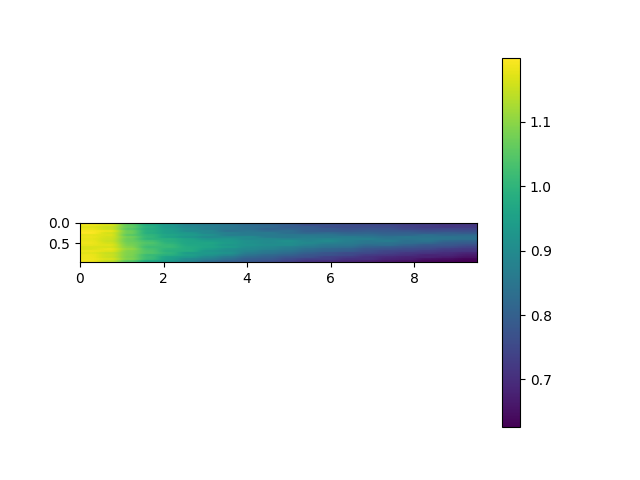

The file beside this chart, header and first rows:
, 0.0, 0.5, 1.0, 1.5, 2.0, 2.5, 3.0, 3.5, 4.0, 4.5, 5.0, 5.5, 6.0, 6.5, 7.0, 7.5, 8.0, 8.5, 9.0, 9.5
0.0, 1.189, 1.149, 1.052, 0.9905, 0.928, 0.8906, 0.8705, 0.8356, 0.8204, 0.7944, 0.7874, 0.7713, 0.7699, 0.7492, 0.7437, 0.736, 0.7296, 0.727, 0.7198, 0.7126
0.05, 1.188, 1.17, 1.058, 0.9735, 0.9293, 0.8797, 0.864, 0.8512, 0.8268, 0.816, 0.7979, 0.7615, 0.7653, 0.7583, 0.75, 0.7466, 0.7324, 0.7286, 0.7152, 0.7173
0.1, 1.173, 1.151, 1.063, 0.9875, 0.9311, 0.8919, 0.8746, 0.8549, 0.836, 0.8255, 0.7961, 0.795, 0.7643, 0.7593, 0.7613, 0.7574, 0.739, 0.7273, 0.7195, 0.723
0.15, 1.181, 1.153, 1.049, 0.9781, 0.9428, 0.9064, 0.8699, 0.8525, 0.8365, 0.8074, 0.8113, 0.7985, 0.7893, 0.7709, 0.7752, 0.7719, 0.7496, 0.744, 0.7504, 0.7432
0.2, 1.193, 1.183, 1.072, 0.9877, 0.947, 0.901, 0.8936, 0.8408, 0.8515, 0.8306, 0.8355, 0.7995, 0.7902, 0.787, 0.7921, 0.7872, 0.7807, 0.7678, 0.7658, 0.7638
0.25, 1.2, 1.161, 1.073, 0.983, 0.9483, 0.9299, 0.8903, 0.8774, 0.8602, 0.8628, 0.8331, 0.817, 0.8266, 0.8107, 0.8108, 0.8009, 0.803, 0.7891, 0.7996, 0.7866
0.3, 1.177, 1.17, 1.053, 1.001, 0.9635, 0.9413, 0.9185, 0.8692, 0.8652, 0.8596, 0.8567, 0.8525, 0.8507, 0.8308, 0.8333, 0.816, 0.8147, 0.8364, 0.816, 0.8237
0.35, 1.184, 1.161, 1.079, 1.006, 0.9555, 0.9255, 0.8993, 0.9039, 0.9037, 0.8663, 0.8565, 0.8685, 0.8588, 0.8667, 0.851, 0.8404, 0.8511, 0.8417, 0.8439, 0.8377
0.4, 1.178, 1.158, 1.069, 0.9991, 0.9877, 0.9582, 0.9265, 0.9261, 0.8989, 0.8983, 0.8843, 0.8782, 0.8857, 0.8739, 0.8766, 0.85, 0.848, 0.8533, 0.8456, 0.8398
0.45, 1.182, 1.152, 1.069, 1.029, 0.9855, 0.9626, 0.9492, 0.9343, 0.9154, 0.902, 0.9163, 0.8858, 0.8989, 0.8736, 0.8523, 0.8695, 0.8371, 0.8462, 0.8169, 0.8077
0.5, 1.185, 1.161, 1.077, 1.043, 0.9971, 0.9632, 0.9635, 0.942, 0.9137, 0.901, 0.9064, 0.8945, 0.8782, 0.8659, 0.8505, 0.8412, 0.8344, 0.8231, 0.7949, 0.791
0.55, 1.179, 1.172, 1.083, 1.033, 1.009, 0.9695, 0.9593, 0.9282, 0.9201, 0.9072, 0.9084, 0.8793, 0.856, 0.8534, 0.8279, 0.8362, 0.8079, 0.7849, 0.7836, 0.7651
0.6, 1.167, 1.163, 1.092, 1.019, 1.012, 0.9778, 0.9618, 0.9437, 0.9079, 0.8922, 0.8747, 0.8587, 0.8434, 0.8343, 0.8053, 0.7934, 0.7823, 0.7688, 0.7612, 0.7437
0.65, 1.168, 1.18, 1.108, 1.033, 0.9978, 0.9788, 0.9485, 0.9154, 0.8982, 0.8845, 0.8642, 0.8339, 0.8152, 0.8052, 0.778, 0.7728, 0.759, 0.7523, 0.7294, 0.7191
0.7, 1.184, 1.173, 1.091, 1.04, 0.9885, 0.9809, 0.9259, 0.9102, 0.8843, 0.8582, 0.8451, 0.821, 0.8083, 0.7957, 0.7667, 0.7452, 0.7428, 0.7249, 0.7181, 0.7149
0.75, 1.174, 1.149, 1.089, 1.043, 1.001, 0.9403, 0.9352, 0.9203, 0.8668, 0.8488, 0.8269, 0.7993, 0.7734, 0.7567, 0.7515, 0.7366, 0.7157, 0.7132, 0.697, 0.6842
0.8, 1.184, 1.156, 1.089, 1.014, 0.9881, 0.9535, 0.9221, 0.8931, 0.8446, 0.8213, 0.806, 0.7774, 0.7707, 0.7551, 0.7262, 0.717, 0.7059, 0.6832, 0.6881, 0.6681
0.85, 1.184, 1.152, 1.084, 1.02, 0.9542, 0.9331, 0.893, 0.8567, 0.82, 0.8036, 0.7776, 0.7689, 0.7381, 0.7273, 0.7087, 0.6941, 0.6827, 0.6827, 0.6704, 0.6553
0.9, 1.186, 1.168, 1.093, 1.017, 0.9513, 0.8969, 0.8726, 0.8353, 0.7963, 0.7875, 0.7582, 0.7342, 0.734, 0.7077, 0.7073, 0.6831, 0.6761, 0.6509, 0.646, 0.6321
0.95, 1.188, 1.147, 1.05, 0.9666, 0.9317, 0.8863, 0.8293, 0.8011, 0.7859, 0.7644, 0.739, 0.7101, 0.7006, 0.6883, 0.6771, 0.6629, 0.6521, 0.6375, 0.633, 0.6259
